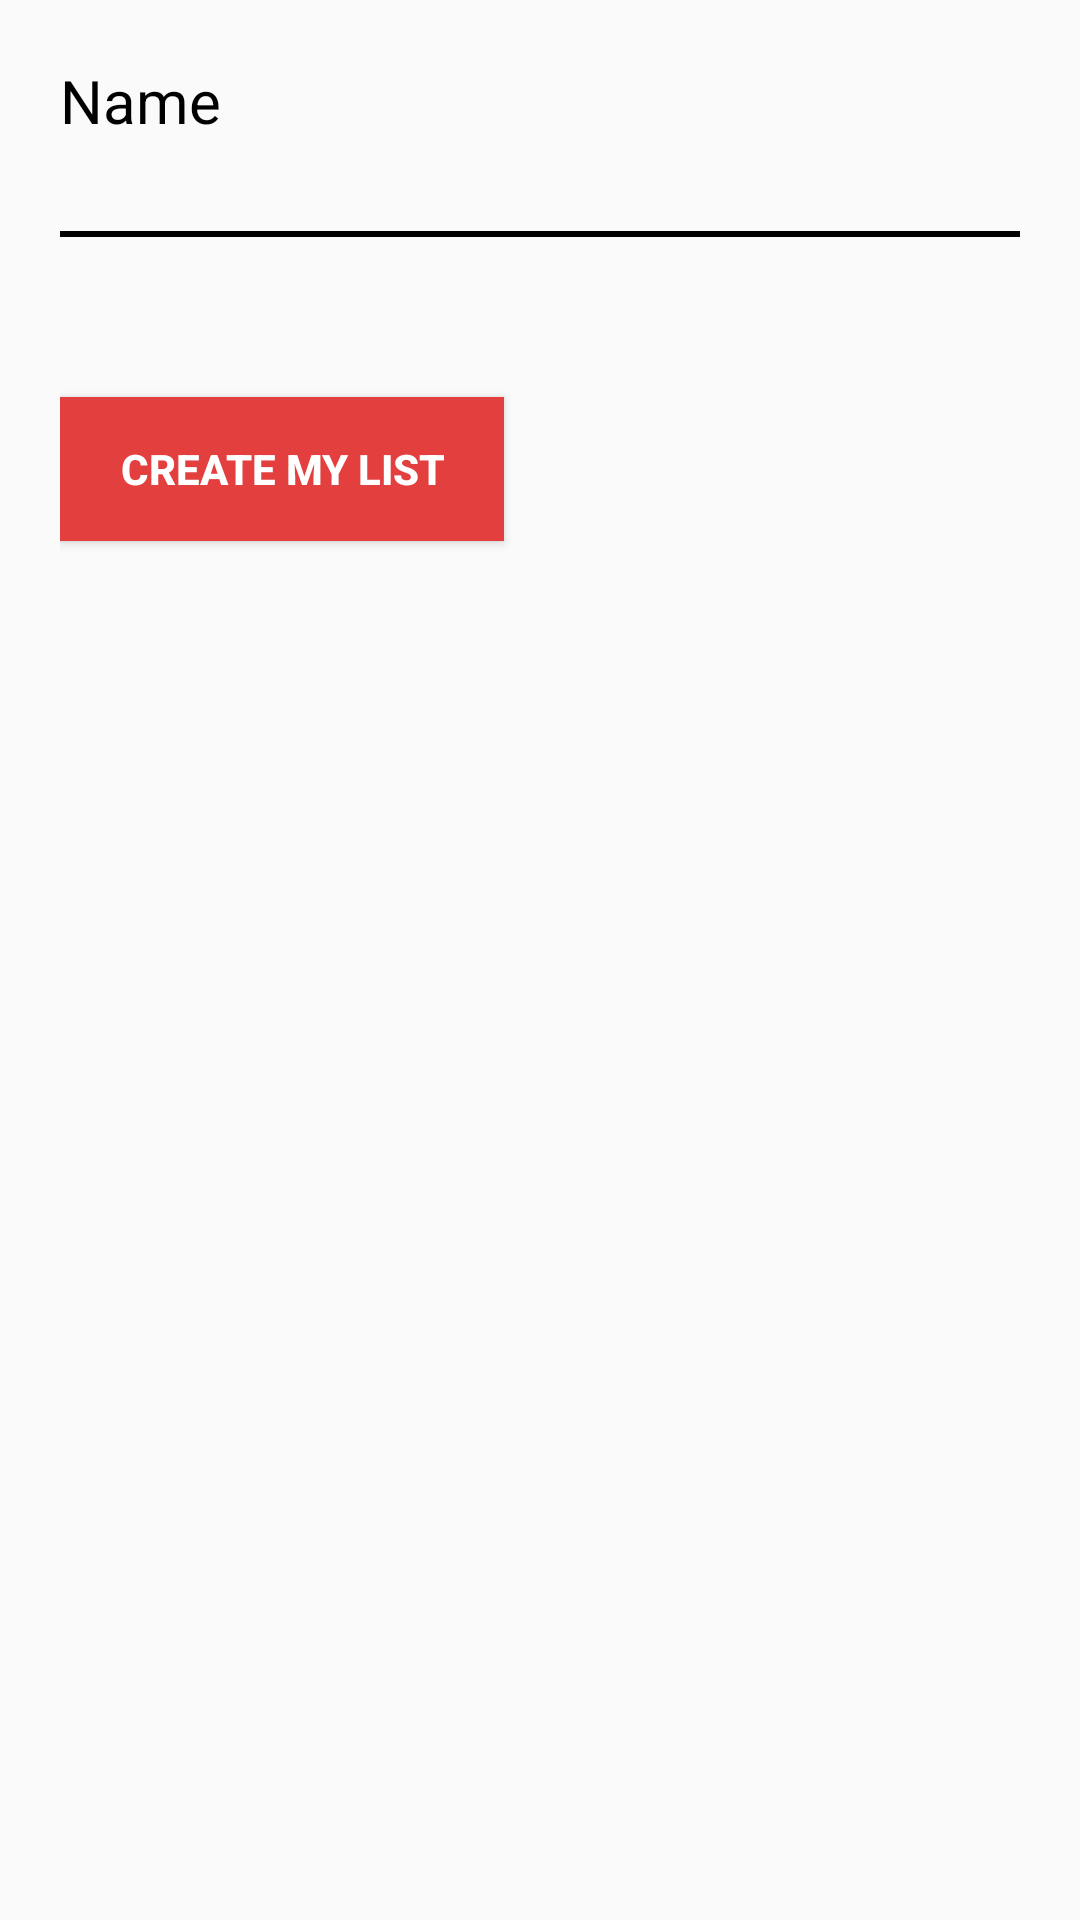

Write the Android layout XML for this screen, with the resource values it uses.
<!-- AndroidManifest.xml: application theme AppTheme -->
<!-- res/layout/create_list.xml -->
<?xml version="1.0" encoding="utf-8"?>
<LinearLayout xmlns:android="http://schemas.android.com/apk/res/android"
    android:orientation="vertical"
    android:layout_width="match_parent"
    android:layout_height="match_parent"
    android:padding="@dimen/twenty">

    <TextView
        android:layout_width="match_parent"
        android:layout_height="wrap_content"
        android:text="@string/listName"
        android:textColor="@color/black"
        android:textSize="@dimen/twenty"/>

    <EditText
        android:id="@+id/myShoppingList"
        android:layout_width="fill_parent"
        android:layout_height="wrap_content"
        android:background="@drawable/black_bottom_line"
        android:paddingLeft="4dp"
        android:textColor="@color/black"
        android:textColorHint="@color/black"
        android:layout_marginBottom="@dimen/ten"
        android:height="@dimen/input_height" />

    <TextView
        android:id="@+id/emptyListName"
        android:layout_width="match_parent"
        android:layout_height="wrap_content"
        android:layout_marginBottom="@dimen/twenty"
        android:textColor="@color/dark_red"
        android:textSize="15dp" />

    <Button
        android:id="@+id/createList"
        android:layout_width="wrap_content"
        android:layout_height="wrap_content"
        android:background="@color/red"
        android:paddingLeft="@dimen/twenty"
        android:paddingRight="@dimen/twenty"
        android:textColor="@color/white"
        android:textStyle="bold"
        android:text="@string/createListButton"/>

</LinearLayout>
<!-- resources referenced by this layout -->
<resources>
  <color name="black">#000000</color>
  <color name="dark_red">#cc1d1d</color>
  <color name="red">#e43f3f</color>
  <color name="white">#FFFFFF</color>
  <dimen name="input_height">35dp</dimen>
  <dimen name="ten">10dp</dimen>
  <dimen name="twenty">20dp</dimen>
  <!-- drawable black_bottom_line (drawable) -->
  <?xml version="1.0" encoding="utf-8"?>
  <layer-list xmlns:android="http://schemas.android.com/apk/res/android" >
  
      <item android:bottom="3dp"
          android:left="-4dp"
          android:right="-4dp"
          android:top="-4dp">
          <shape android:shape="rectangle" >
              <stroke
                  android:width="2dp"
                  android:color="@android:color/black" />
          </shape>
      </item>
  
  </layer-list>
  <string name="createListButton">Create my list</string>
  <string name="listName">Name</string>
  <style name="AppTheme" parent="Theme.AppCompat.Light.DarkActionBar">
          
          <item name="colorPrimary">@color/colorPrimary</item>
          <item name="colorPrimaryDark">@color/colorPrimaryDark</item>
          <item name="colorAccent">@color/colorAccent</item>
      </style>
  <color name="colorPrimary">#e43f3f</color>
  <color name="colorPrimaryDark">#cc1d1d</color>
  <color name="colorAccent">#FF4081</color>
</resources>
